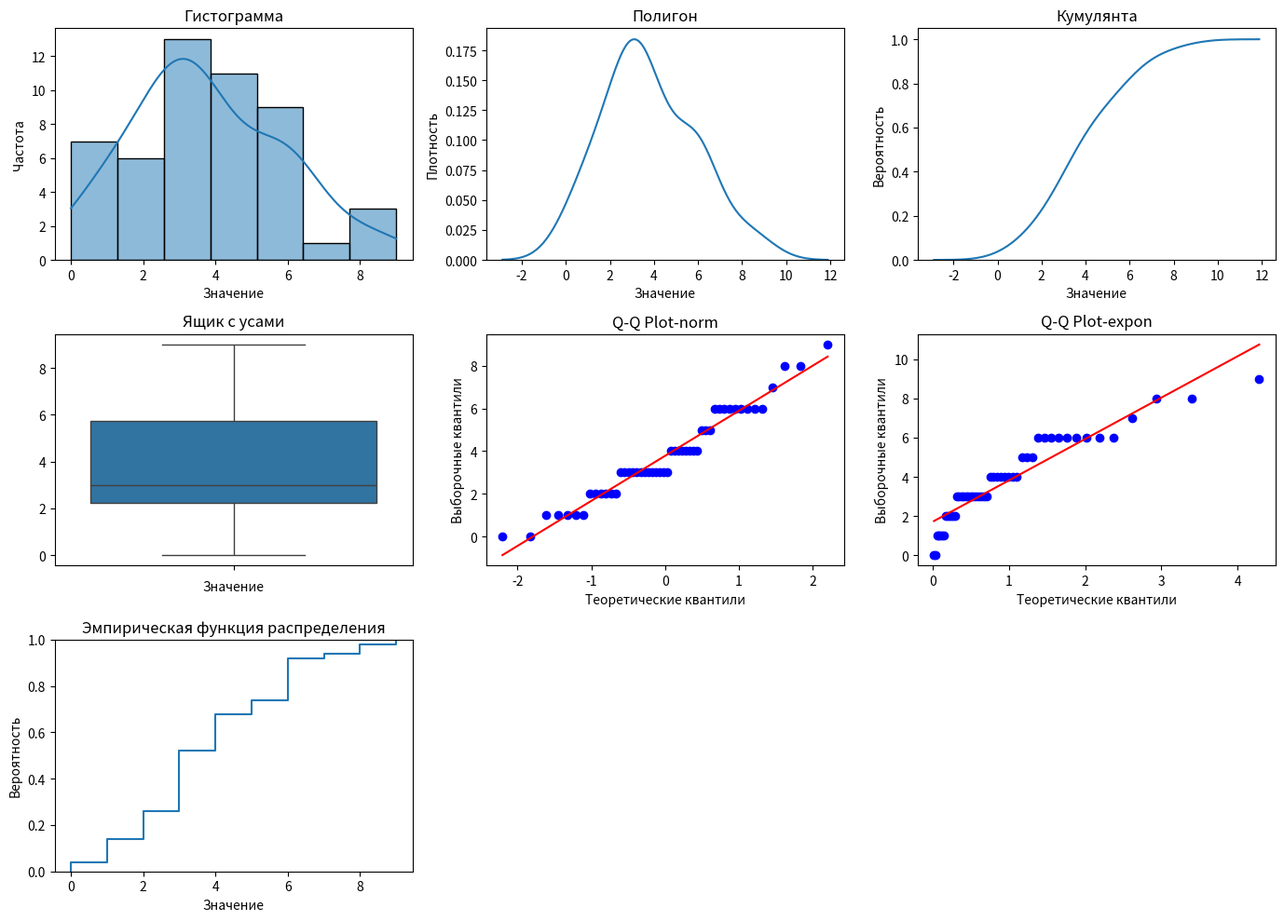

This chart was generated by the following Python code:
import numpy as np
import seaborn as sns
import scipy.stats as stats
import matplotlib.pyplot as plt

lambda_param = 3.5
sample_size = 50

# Генерация выборки
sample = np.random.poisson(lam=lambda_param, size=sample_size)

# Описательная статистика
print('Описательная статистика:')
print('Среднее:', np.mean(sample))
print('Стандартная ошибка:', np.std(sample) / np.sqrt(len(sample)))
print('Медиана:', np.median(sample))
print('Мода:', stats.mode(sample))
print('Стандартное отклонение:', np.std(sample))
print('Дисперсия выборки:', np.var(sample))
print('Эксцесс:', stats.kurtosis(sample))
print('Асимметричность:', stats.skew(sample))
print('Доверительный интервал для математического ожидания (95,0%):', stats.t.interval(confidence=0.95, df=len(
    sample)-1, loc=np.mean(sample), scale=stats.sem(sample)))
print('Минимум:', np.amin(sample))
print('Максимум:', np.amax(sample))
print('Сумма:', np.sum(sample))
print('Счет:', len(sample))
print('Доверительный интервал для дисперсии (95,0%):',  stats.t.interval(confidence=0.95, df=len(sample)-1,
      loc=np.var(sample), scale=2*np.var(sample)/len(sample)))

plt.figure(figsize=(14, 10))

# Гистограмма
plt.subplot(3, 3, 1)
sns.histplot(sample, kde=True)
plt.title('Гистограмма')
plt.xlabel('Значение')
plt.ylabel('Частота')

# Полигон
plt.subplot(3, 3, 2)
sns.kdeplot(sample, cumulative=False)
plt.title('Полигон')
plt.xlabel('Значение')
plt.ylabel('Плотность')

# Кумулянта
plt.subplot(3, 3, 3)
sns.kdeplot(sample, cumulative=True)
plt.title('Кумулянта')
plt.xlabel('Значение')
plt.ylabel('Вероятность')

# Ящик с усами
plt.subplot(3, 3, 4)
sns.boxplot(sample)
plt.title('Ящик с усами')
plt.xlabel('Значение')

# Q-Q Plot norm
plt.subplot(3, 3, 5)
stats.probplot(sample, dist='norm', plot=plt)
plt.title('Q-Q Plot-norm')
plt.xlabel('Теоретические квантили')
plt.ylabel('Выборочные квантили')

# Q-Q Plot expon
plt.subplot(3, 3, 6)
stats.probplot(sample, dist='expon', plot=plt)
plt.title('Q-Q Plot-expon')
plt.xlabel('Теоретические квантили')
plt.ylabel('Выборочные квантили')

# Эмпирическая функция распределения
plt.subplot(3, 3, 7)
sns.ecdfplot(sample)
plt.title('Эмпирическая функция распределения')
plt.xlabel('Значение')
plt.ylabel('Вероятность')

plt.tight_layout()
plt.show()
